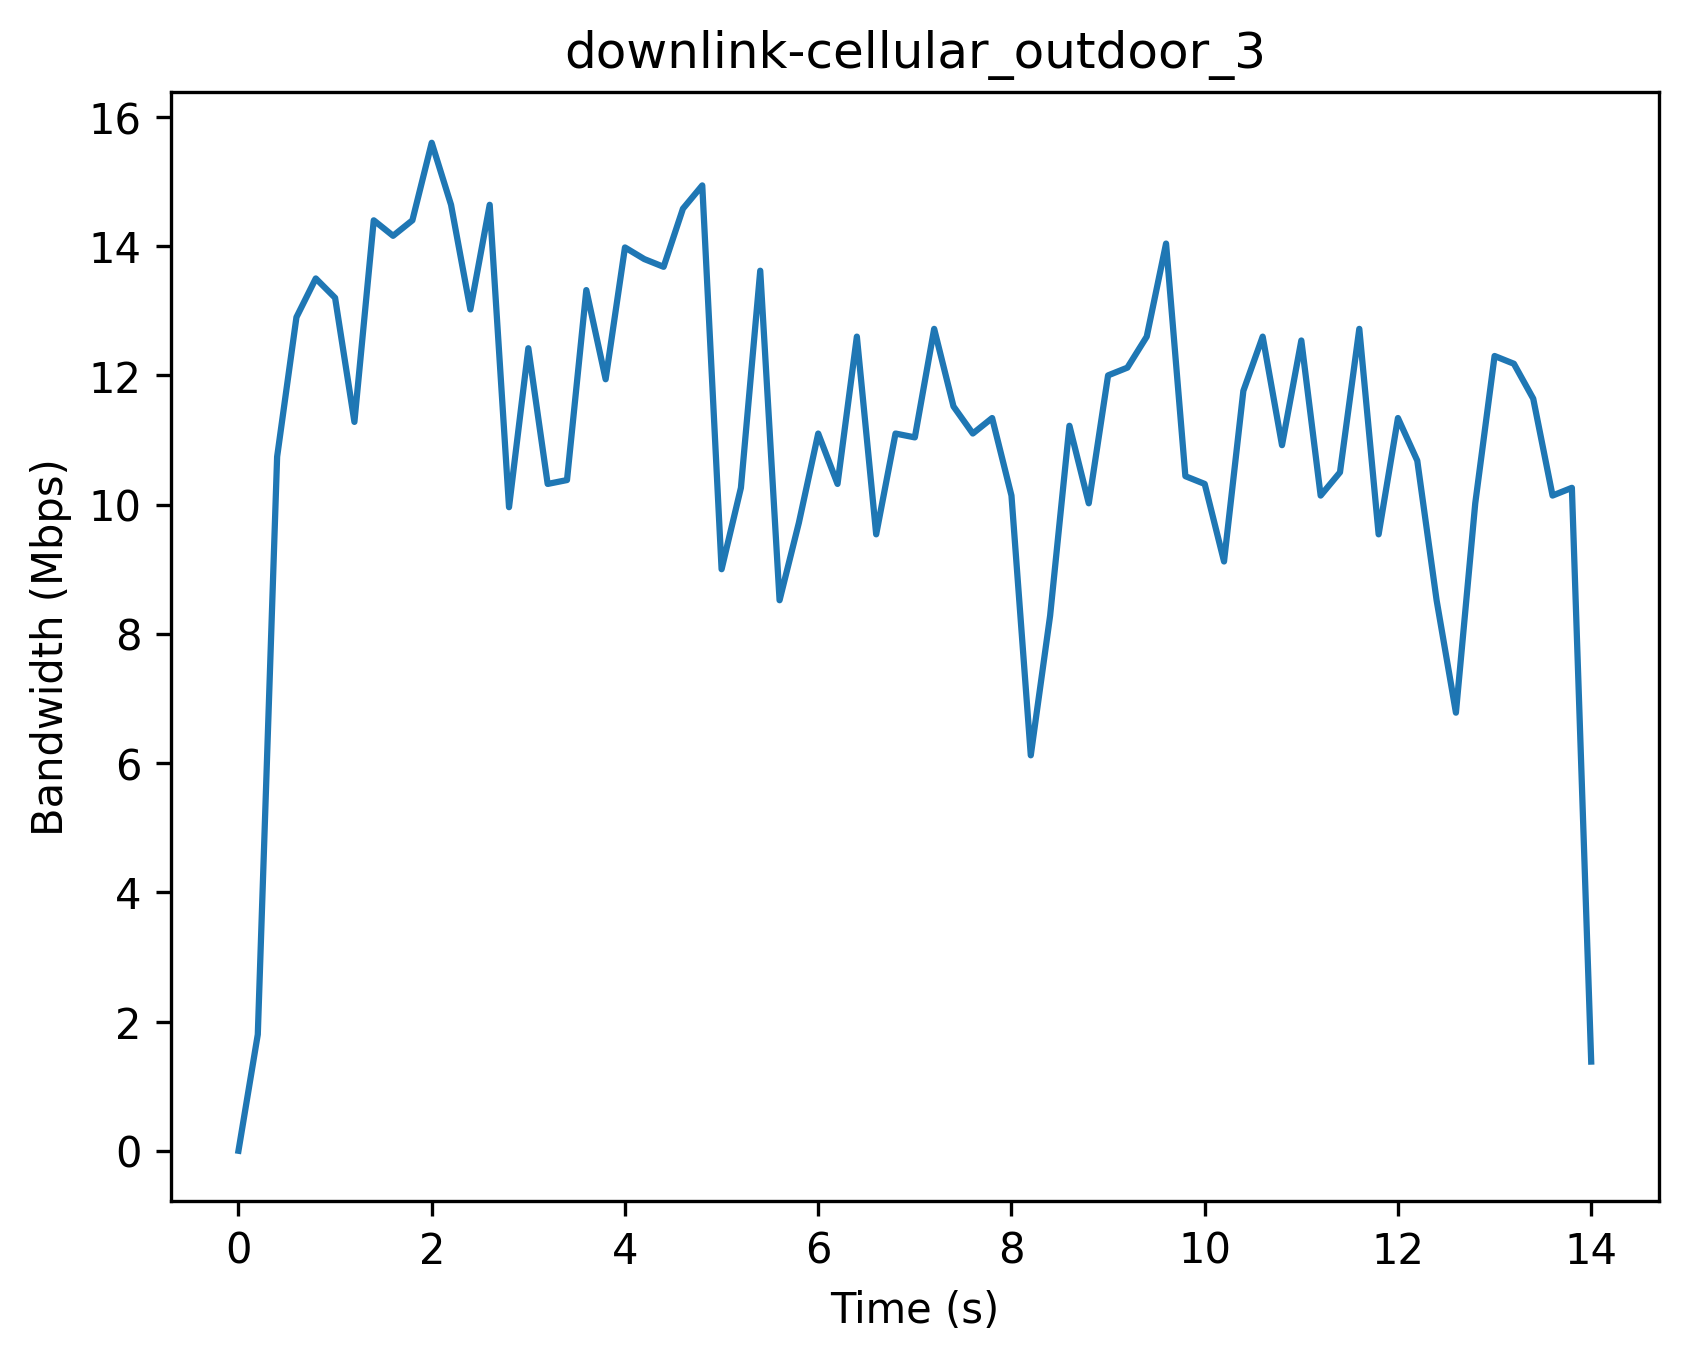

Source data for this figure (header and first rows):
Timestamp (s), Bandwidth (Mbps)
0, 0
0.2, 1.8
0.4, 10.74
0.6, 12.9
0.8, 13.5
1.0, 13.2
1.2, 11.28
1.4, 14.4
1.6, 14.16
1.8, 14.4
2.0, 15.6
2.2, 14.64
2.4, 13.02
2.6, 14.64
2.8, 9.96
3.0, 12.42
3.2, 10.32
3.4, 10.38
3.6, 13.32
3.8, 11.94
4.0, 13.98
4.2, 13.8
4.4, 13.68
4.6, 14.58
4.8, 14.94
5.0, 9.0
5.2, 10.26
5.4, 13.62
5.6, 8.52
5.8, 9.72
6.0, 11.1
6.2, 10.32
6.4, 12.6
6.6, 9.54
6.8, 11.1
7.0, 11.04
7.2, 12.72
7.4, 11.52
7.6, 11.1
7.8, 11.34
8.0, 10.14
8.2, 6.12
8.4, 8.28
8.6, 11.22
8.8, 10.02
9.0, 12.0
9.2, 12.12
9.4, 12.6
9.6, 14.04
9.8, 10.44
10.0, 10.32
10.2, 9.12
10.4, 11.76
10.6, 12.6
10.8, 10.92
11.0, 12.54
11.2, 10.14
11.4, 10.5
11.6, 12.72
11.8, 9.54
... 11 more rows
